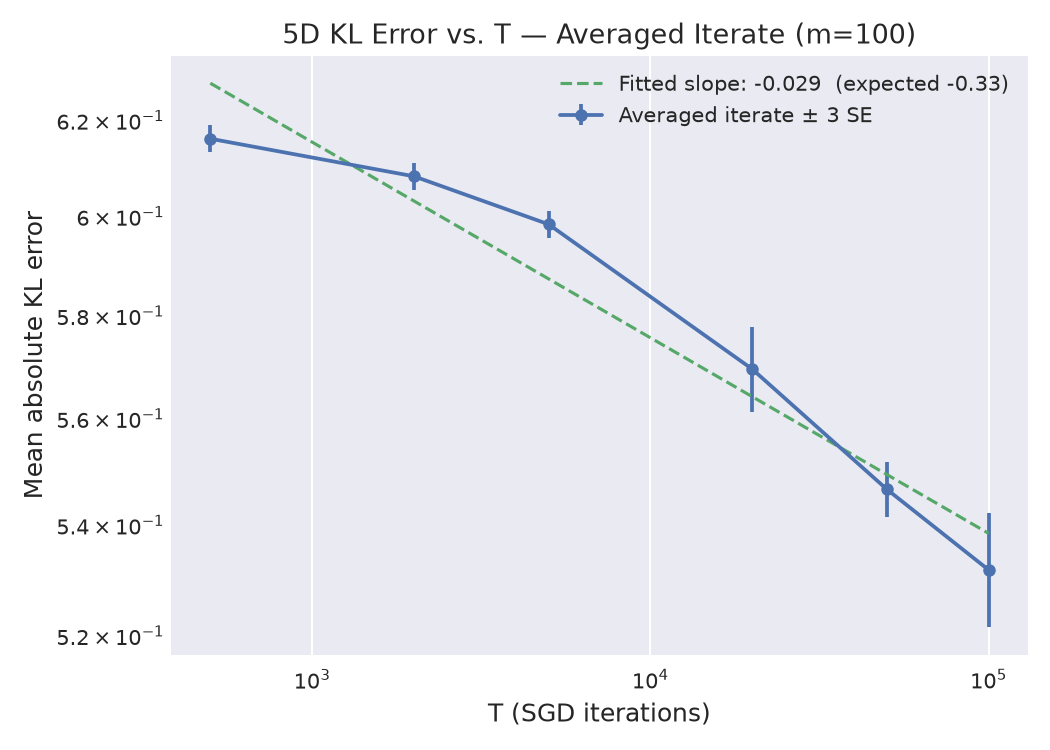

The table this chart was drawn from, first rows:
T, mean_abs_error, std_abs_error, n_trials, stderr, ci_3se_low, ci_3se_high
500, 0.6161, 0.002978, 10, 0.0009419, 0.6133, 0.619
2000, 0.6083, 0.00289, 10, 0.0009139, 0.6055, 0.611
5000, 0.5984, 0.002967, 10, 0.0009382, 0.5956, 0.6012
20000, 0.5695, 0.008664, 10, 0.00274, 0.5613, 0.5778
50000, 0.5467, 0.005455, 10, 0.001725, 0.5415, 0.5518
100000, 0.5318, 0.01089, 10, 0.003444, 0.5215, 0.5422
